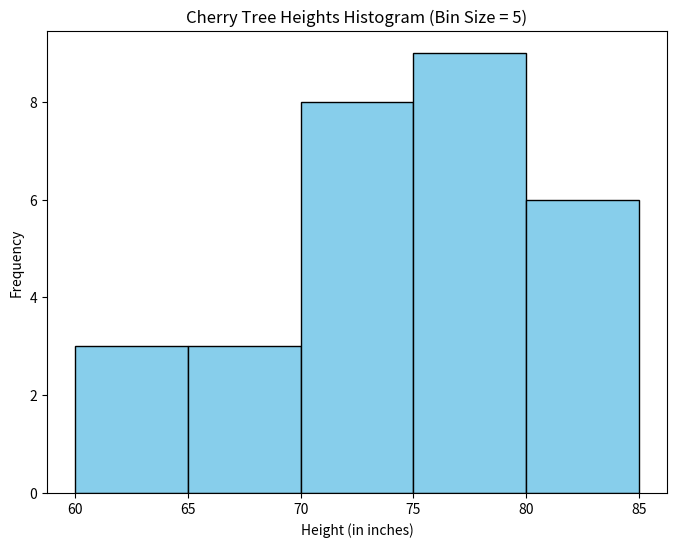

Python code for this plot:
import matplotlib.pyplot as plt
heights = [61, 63, 64, 66, 68, 69, 71, 71.5, 72, 72.5, 73, 73.5, 74, 74.5, 76, 76.2,
           76.5, 77, 77.5, 78, 78.5, 79, 79.2, 80, 81, 82, 83, 84, 85, 87]
plt.figure(figsize=(8, 6))

plt.hist(heights, bins=range(60, 90, 5), edgecolor='black', color='skyblue')

# Set properties for the graph
plt.xlabel('Height (in inches)')
plt.ylabel('Frequency')
plt.title('Cherry Tree Heights Histogram (Bin Size = 5)')

# Show the histogram
plt.show()
